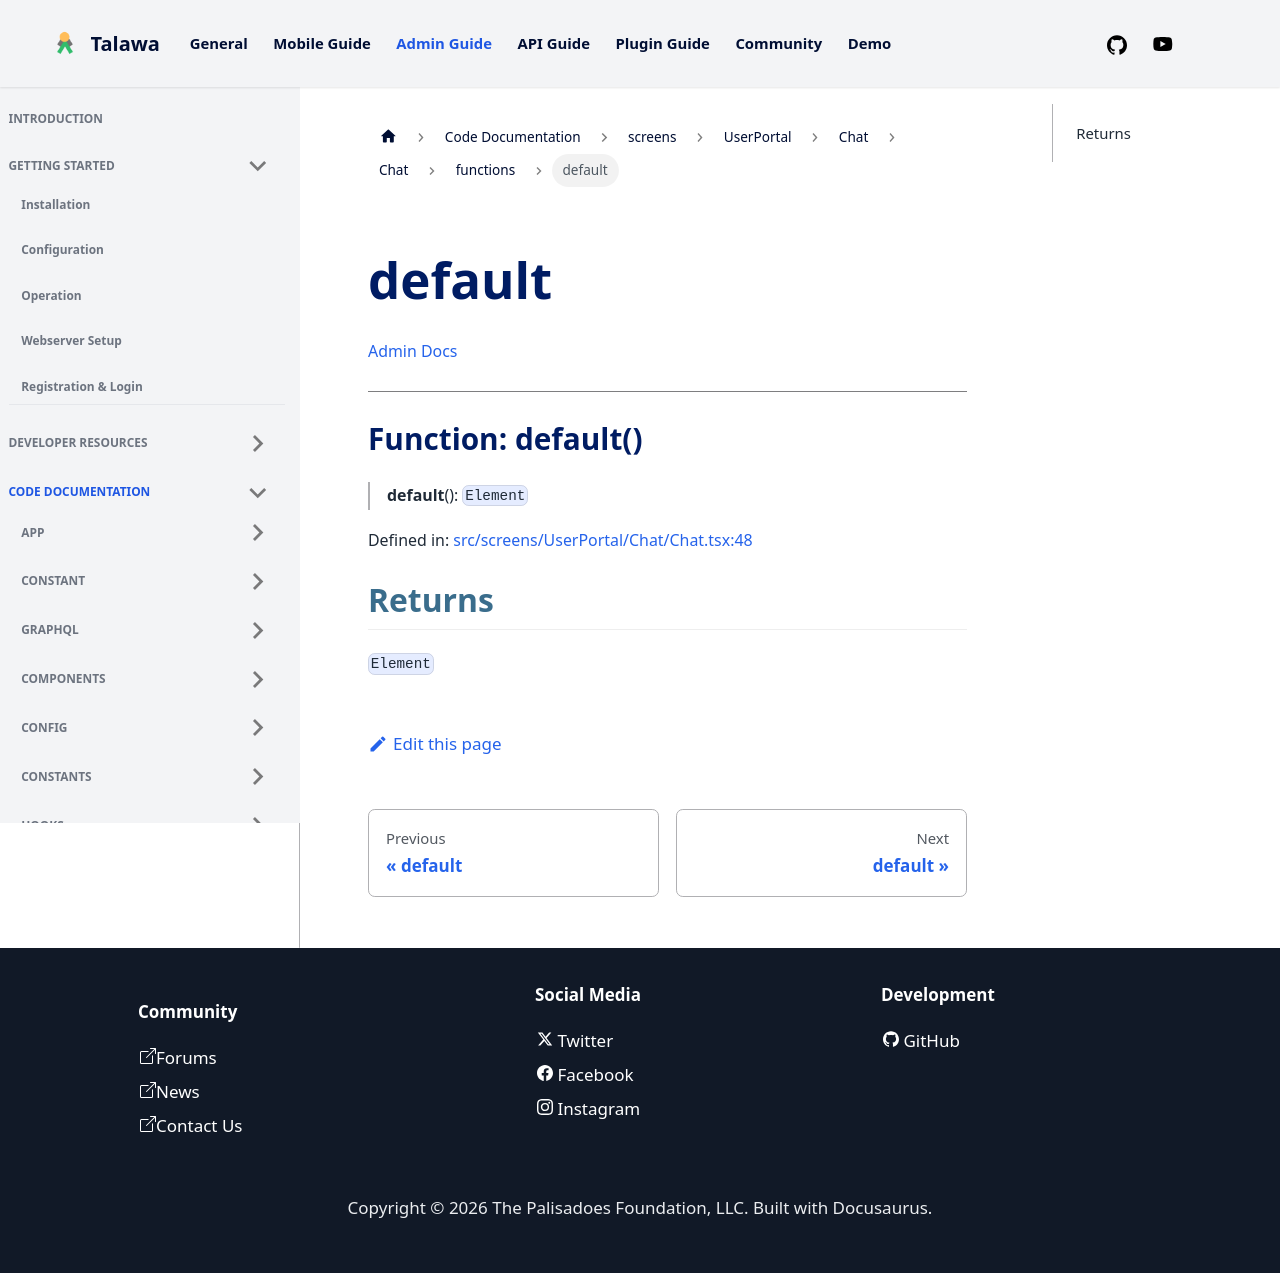

repository: PalisadoesFoundation/talawa-admin · page: docs/auto-docs/screens/UserPortal/Chat/Chat/functions/default/index.html · generator: docusaurus

[Admin Docs](/)

***

# Function: default()

> **default**(): `Element`

Defined in: [src/screens/UserPortal/Chat/Chat.tsx:48](https://github.com/PalisadoesFoundation/talawa-admin/blob/main/src/screens/UserPortal/Chat/Chat.tsx#L48)

## Returns

`Element`
